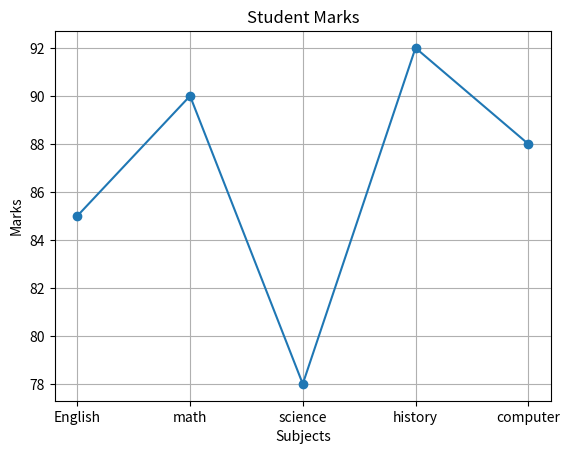

This figure's Python source:
import matplotlib.pyplot as plt 

subject =["English", "math", "science", "history", "computer"]
marks = [85, 90, 78, 92, 88]
plt.plot(subject, marks, marker="o")
plt.title("Student Marks")
plt.xlabel("Subjects")
plt.ylabel("Marks")
plt.grid(True)
plt.show()
